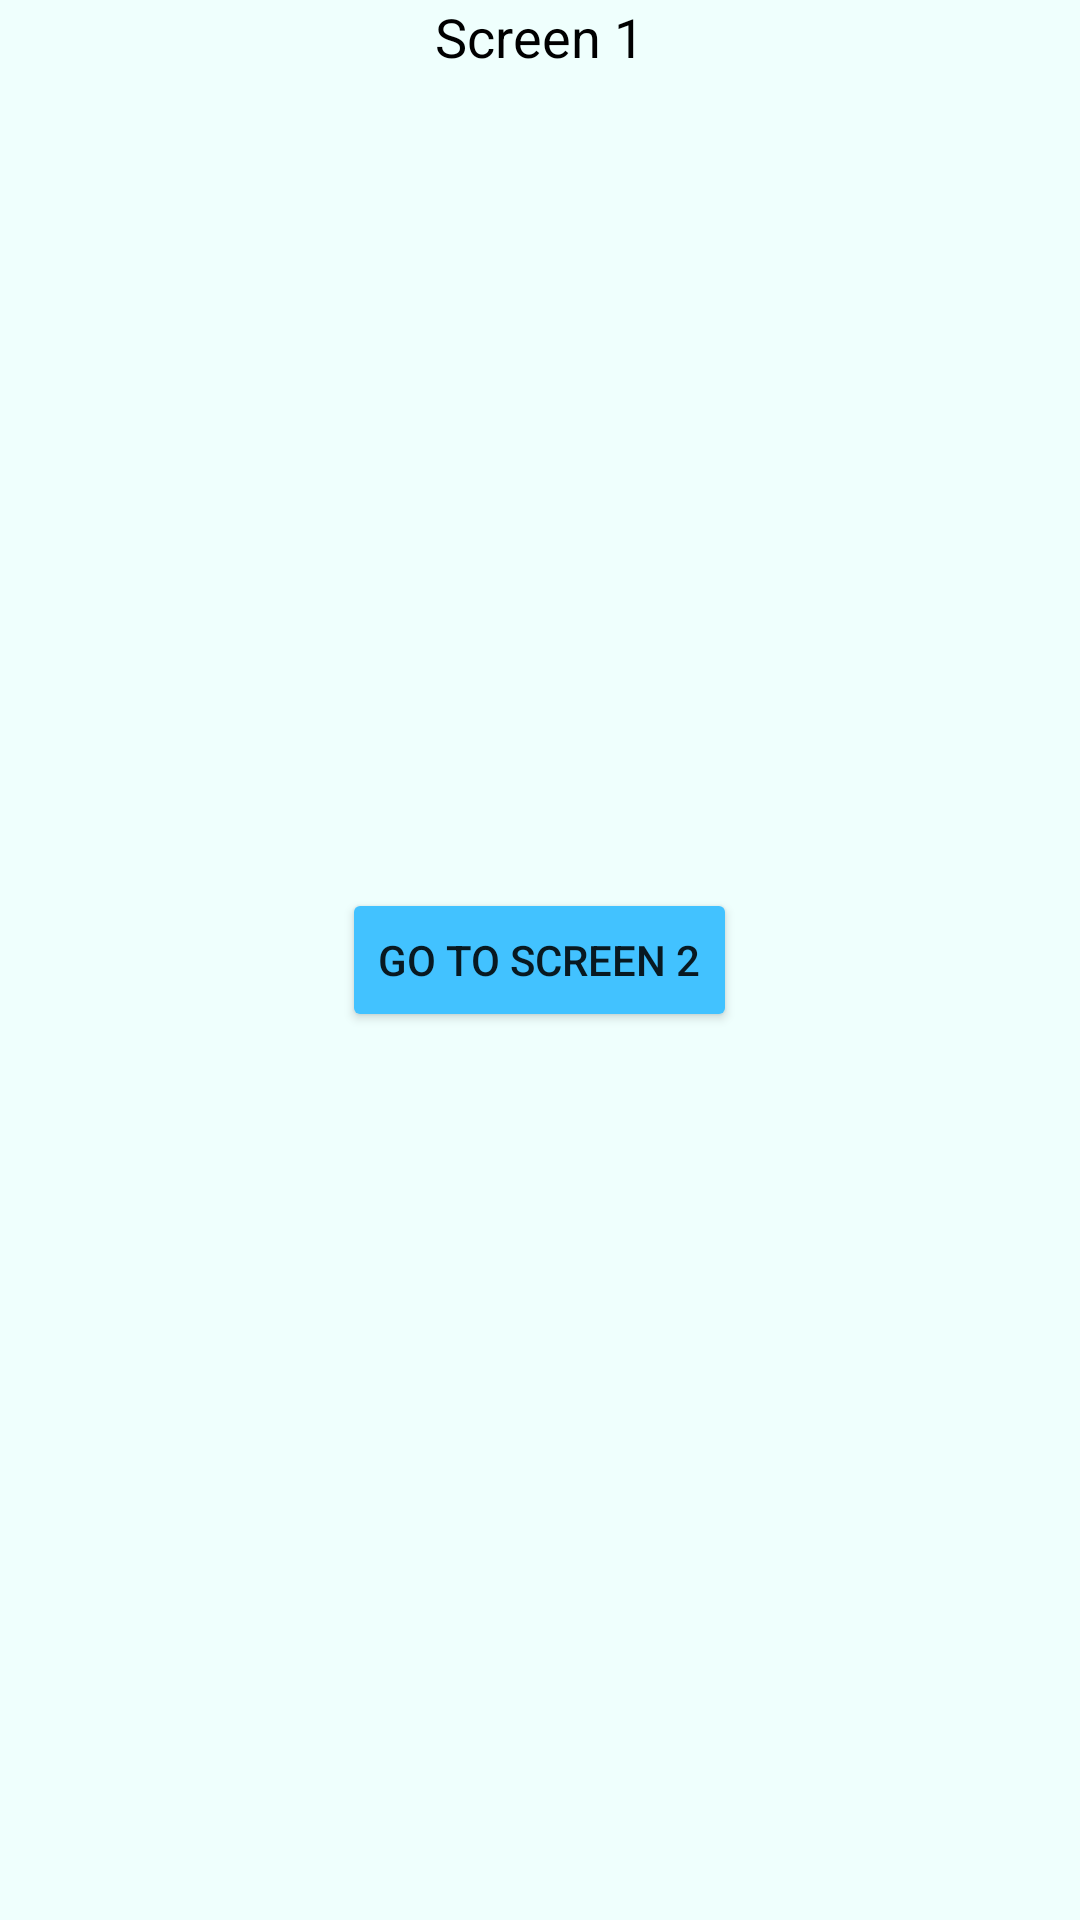

Android layout source for this screen:
<!-- AndroidManifest.xml: application theme Theme.ChallengeChapterThree -->
<!-- res/layout/fragment_first.xml -->
<?xml version="1.0" encoding="utf-8"?>
<FrameLayout xmlns:android="http://schemas.android.com/apk/res/android"
    xmlns:tools="http://schemas.android.com/tools"
    android:layout_width="match_parent"
    android:layout_height="match_parent"
    android:background="@color/customBlue"
    tools:context=".FirstFragment">

    <TextView
        android:textSize="18sp"
        android:layout_gravity="center_horizontal"
        android:layout_width="wrap_content"
        android:layout_height="wrap_content"
        android:textColor="@color/black"
        android:text="Screen 1" />

    <LinearLayout
        android:layout_gravity="center"
        android:orientation="vertical"
        android:layout_width="wrap_content"
        android:layout_height="wrap_content">

        <Button
            android:id="@+id/btn_to_screen_dua"
            android:layout_gravity="center_horizontal"
            android:text="Go To Screen 2"
            android:backgroundTint="@color/custmBlue2"
            android:layout_width="wrap_content"
            android:layout_height="wrap_content"/>
    </LinearLayout>



</FrameLayout>
<!-- resources referenced by this layout -->
<resources>
  <color name="black">#FF000000</color>
  <color name="custmBlue2">#42C2FF</color>
  <color name="customBlue">#EFFFFD</color>
  <style name="Theme.ChallengeChapterThree" parent="Theme.MaterialComponents.DayNight.DarkActionBar">
          
          <item name="colorPrimary">@color/purple_500</item>
          <item name="colorPrimaryVariant">@color/purple_700</item>
          <item name="colorOnPrimary">@color/white</item>
          
          <item name="colorSecondary">@color/teal_200</item>
          <item name="colorSecondaryVariant">@color/teal_700</item>
          <item name="colorOnSecondary">@color/black</item>
          
          <item name="android:statusBarColor" tools:targetApi="l">?attr/colorPrimaryVariant</item>
          
      </style>
  <color name="purple_500">#FF6200EE</color>
  <color name="purple_700">#FF3700B3</color>
  <color name="white">#FFFFFFFF</color>
  <color name="teal_200">#FF03DAC5</color>
  <color name="teal_700">#FF018786</color>
</resources>
